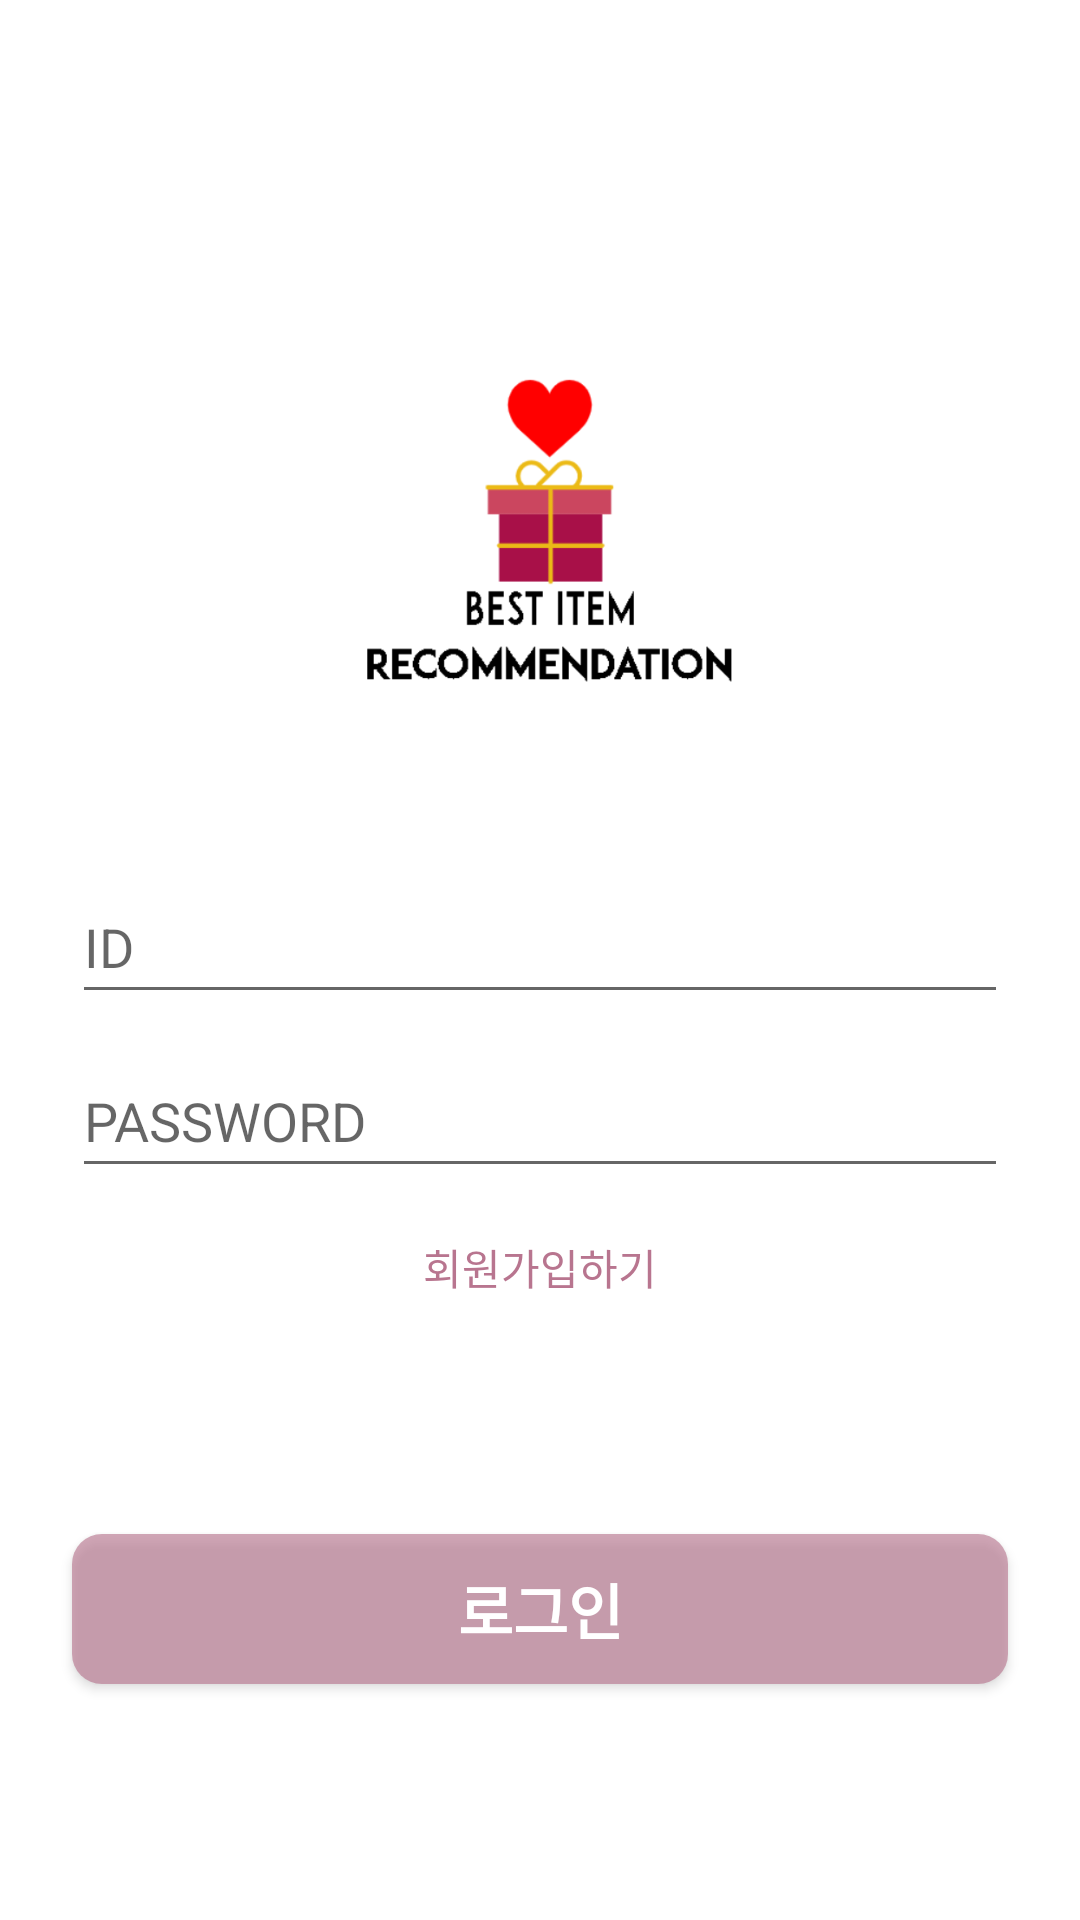

Layout XML and referenced resources for this Android screen:
<!-- AndroidManifest.xml: application theme AppTheme -->
<!-- res/layout/sign_in.xml -->
<?xml version="1.0" encoding="utf-8"?>
<androidx.constraintlayout.widget.ConstraintLayout xmlns:android="http://schemas.android.com/apk/res/android"
    xmlns:app="http://schemas.android.com/apk/res-auto"
    xmlns:tools="http://schemas.android.com/tools"
    android:layout_width="match_parent"
    android:layout_height="match_parent"
    android:background="@color/white5"
    tools:context=".SignInActivity">

    <Button
        android:id="@+id/buttonLogin"
        android:layout_width="match_parent"
        android:layout_height="50dp"
        android:layout_margin="24dp"
        android:background="@drawable/square_round10"
        android:backgroundTint="@color/MainPink"
        android:text="로그인"
        android:textColor="@color/white5"
        android:textSize="20sp"
        android:textStyle="bold"
        app:layout_constraintBottom_toBottomOf="parent"
        app:layout_constraintEnd_toEndOf="parent"
        app:layout_constraintStart_toStartOf="parent"
        app:layout_constraintTop_toBottomOf="@+id/btGoToSignUp" />

    <EditText
        android:id="@+id/textviewID"
        android:layout_width="0dp"
        android:layout_height="48dp"
        android:layout_marginStart="24dp"
        android:layout_marginTop="40dp"
        android:layout_marginEnd="24dp"
        android:ems="10"
        android:hint="ID"
        android:inputType="textPersonName"
        android:textSize="18sp"
        app:layout_constraintEnd_toEndOf="parent"
        app:layout_constraintStart_toStartOf="parent"
        app:layout_constraintTop_toBottomOf="@+id/imageView" />

    <EditText
        android:id="@+id/textviewPassword"
        android:layout_width="0dp"
        android:layout_height="48dp"
        android:layout_marginStart="24dp"
        android:layout_marginTop="10dp"
        android:layout_marginEnd="24dp"
        android:ems="10"
        android:hint="PASSWORD"
        android:inputType="textPassword"
        android:textSize="18sp"
        app:layout_constraintBottom_toBottomOf="parent"
        app:layout_constraintEnd_toEndOf="parent"
        app:layout_constraintStart_toStartOf="parent"
        app:layout_constraintTop_toBottomOf="@+id/textviewID"
        app:layout_constraintVertical_bias="0.0" />

    <TextView
        android:id="@+id/btGoToSignUp"
        android:layout_width="wrap_content"
        android:layout_height="wrap_content"
        android:layout_marginTop="16dp"
        android:text="회원가입하기"
        android:textColor="@color/MainPink"
        app:layout_constraintEnd_toEndOf="parent"
        app:layout_constraintStart_toStartOf="parent"
        app:layout_constraintTop_toBottomOf="@+id/textviewPassword" />

    <ImageView
        android:id="@+id/imageView"
        android:layout_width="150dp"
        android:layout_height="150dp"
        android:layout_marginTop="100dp"
        app:layout_constraintEnd_toEndOf="parent"
        app:layout_constraintStart_toStartOf="parent"
        app:layout_constraintTop_toTopOf="parent"
        app:srcCompat="@drawable/logo" />

</androidx.constraintlayout.widget.ConstraintLayout>
<!-- resources referenced by this layout -->
<resources>
  <color name="MainPink">#B8758F</color>
  <color name="white5">#fff</color>
  <!-- drawable logo: png bitmap (drawable, 17332 bytes) -->
  <!-- drawable square_round10 (drawable) -->
  <?xml version="1.0" encoding="utf-8"?>
  <shape xmlns:android="http://schemas.android.com/apk/res/android"
         android:shape="rectangle" android:padding="10dp">
      <solid android:color="#a0696969"/>
      <corners android:radius="10dp"/>
      
      
  </shape>
  <style name="AppTheme" parent="Theme.AppCompat.Light.DarkActionBar">
          
          <item name="colorPrimary">@color/colorPrimary</item>
          <item name="colorPrimaryDark">@color/colorPrimaryDark</item>
          <item name="colorAccent">@color/colorAccent</item>
  
      <item name="windowNoTitle">true</item> </style> --&gt;
  <color name="colorPrimary">#84D8FF</color>
  <color name="colorPrimaryDark">#070101</color>
  <color name="colorAccent">#FCA5C5</color>
</resources>
